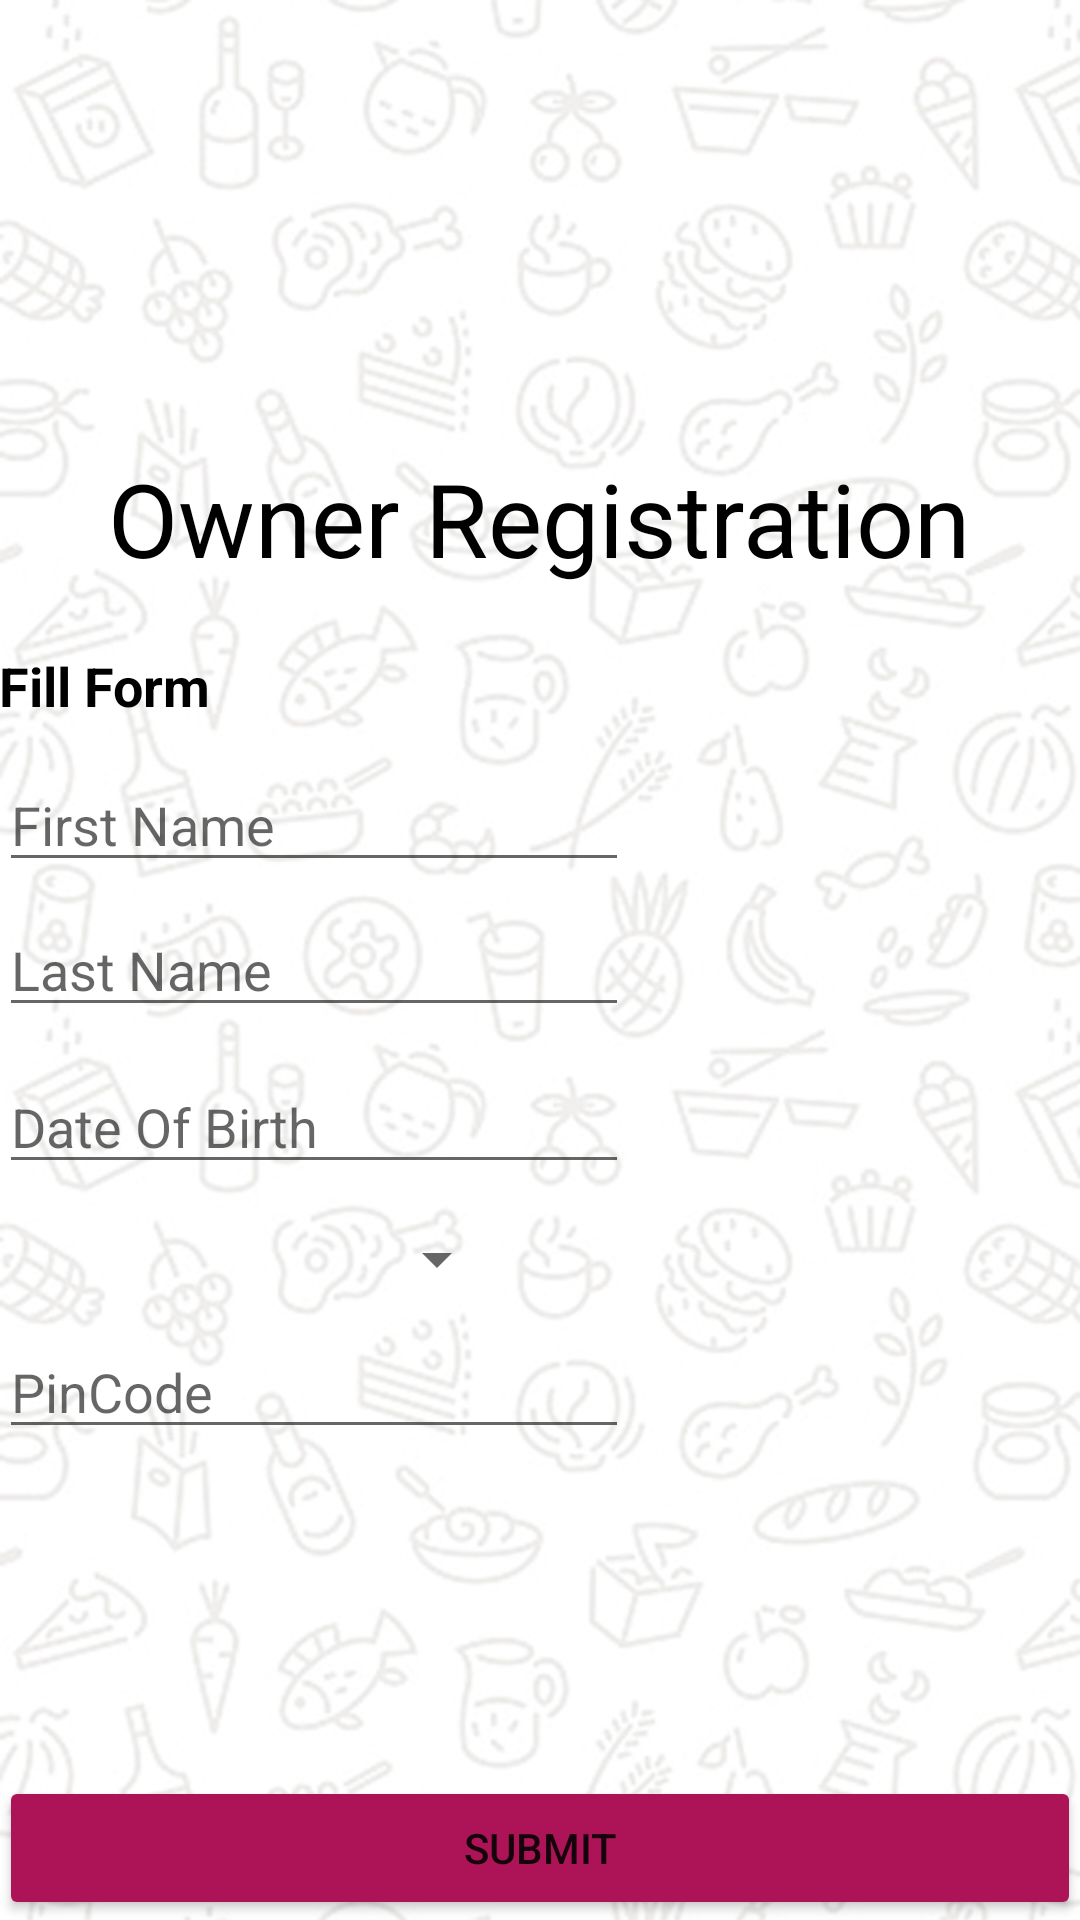

Layout XML and referenced resources for this Android screen:
<!-- AndroidManifest.xml: application theme Theme.Taskappringer -->
<!-- res/layout/asa.xml -->
<?xml version="1.0" encoding="utf-8"?>
<RelativeLayout xmlns:android="http://schemas.android.com/apk/res/android"
    xmlns:tools="http://schemas.android.com/tools"
    android:id="@+id/Register1"
    android:layout_width="match_parent"
    android:layout_height="match_parent"
    android:background="@drawable/bgimg1"
    android:paddingBottom="@dimen/activity_vertical_margin"
    android:paddingLeft="@dimen/activity_horizontal_margin"
    android:paddingRight="@dimen/activity_horizontal_margin"
    android:paddingTop="@dimen/activity_vertical_margin"
    tools:context=".ProfileActivity">

    <TextView
        android:text="Fill Form"
        android:layout_width="wrap_content"
        android:layout_height="wrap_content"
        android:id="@+id/tNaslov2L"
        android:layout_marginTop="21dp"
        android:textAppearance="@style/TextAppearance.AppCompat.Medium"
        android:layout_below="@+id/tNaslovL"
        android:layout_alignParentStart="true"
        android:textColor="@color/black"
        android:textStyle="normal|bold" />

    <EditText
        android:layout_width="wrap_content"
        android:layout_height="wrap_content"
        android:inputType="date"
        android:ems="10"
        android:id="@+id/etUsernameL"
        android:hint="Date Of Birth"
        android:layout_marginTop="11dp"
        android:clickable="true"
        android:focusable="false"
        android:layout_below="@+id/etPriimek"
        android:layout_alignParentStart="true" />



    <EditText
        android:layout_width="wrap_content"
        android:layout_height="wrap_content"
        android:inputType="textPersonName"
        android:ems="10"
        android:id="@+id/etPriimek"
        android:hint="Last Name"
        android:layout_marginTop="7dp"
        android:layout_below="@+id/etIme"
        android:layout_alignParentStart="true" />

    <EditText
        android:layout_width="wrap_content"
        android:layout_height="wrap_content"
        android:inputType="textPersonName"
        android:ems="10"
        android:id="@+id/etRepeatPasswordL"
        android:hint="PinCode"
        android:layout_marginTop="10dp"
        android:layout_below="@+id/etPasswordL"
        android:layout_alignParentStart="true" />

    <Button
        android:text="Submit"
        android:layout_width="wrap_content"
        android:layout_height="wrap_content"
        android:id="@+id/bRegisterL"
        android:backgroundTint="#ad1457"
        android:layout_alignParentBottom="true"
        android:layout_alignParentStart="true"
        android:layout_alignParentEnd="true" />

    <EditText
        android:layout_width="wrap_content"
        android:layout_height="wrap_content"
        android:inputType="textPersonName"
        android:ems="10"
        android:id="@+id/etIme"
        android:layout_marginTop="12dp"
        android:hint="First Name"
        android:layout_below="@+id/tNaslov2L"
        android:layout_alignParentStart="true" />



    <Spinner
        android:layout_width="170dp"
        android:layout_height="wrap_content"
        android:layout_gravity="center"
        android:spinnerMode="dialog"
        android:id="@+id/etPasswordL"
        android:hint="Gender"
        android:layout_marginTop="13dp"
        android:inputType="text"

        android:layout_below="@+id/etUsernameL"
        android:layout_alignParentStart="true" />

    <TextView
        android:text="Owner Registration"
        android:layout_width="wrap_content"
        android:layout_height="wrap_content"
        android:layout_marginTop="150dp"
        android:id="@+id/tNaslovL"
        android:textAppearance="@style/TextAppearance.AppCompat.Display1"
        android:layout_alignParentTop="true"
        android:textColor="@color/black"
        android:layout_centerHorizontal="true" />


</RelativeLayout>
<!-- resources referenced by this layout -->
<resources>
  <color name="black">#FF000000</color>
  <!-- drawable bgimg1: jpg bitmap (drawable, 195230 bytes) -->
  <style name="Theme.Taskappringer" parent="Theme.MaterialComponents.DayNight.DarkActionBar">
          
          <item name="colorPrimary">@color/purple_500</item>
          <item name="colorPrimaryVariant">@color/purple_700</item>
          <item name="colorOnPrimary">@color/white</item>
          
          <item name="colorSecondary">@color/teal_200</item>
          <item name="colorSecondaryVariant">@color/teal_700</item>
          <item name="colorOnSecondary">@color/black</item>
          
          <item name="android:statusBarColor" tools:targetApi="l">?attr/colorPrimaryVariant</item>
          
      </style>
  <color name="purple_500">#FF6200EE</color>
  <color name="purple_700">#FF3700B3</color>
  <color name="white">#FFFFFFFF</color>
  <color name="teal_200">#FF03DAC5</color>
  <color name="teal_700">#FF018786</color>
</resources>
